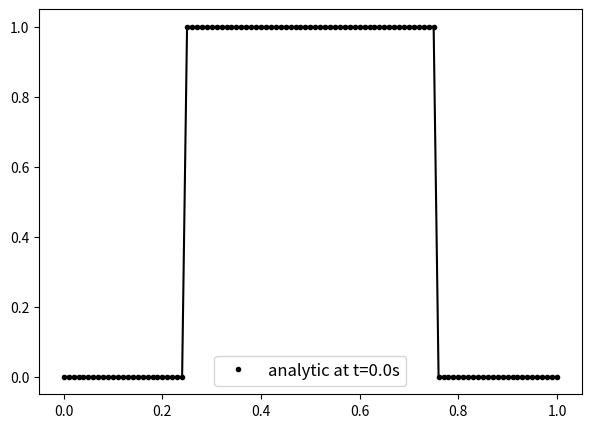

Generate this figure with matplotlib: (Note: this script raises an exception after producing the figure.)
# Analytical heat transfer equation in 1D under the Dirichlet, Neumann and Mixed Boundary Conditions
# with the initial conitions of unit pulse function, the double sine waves and the linear function.
# importing libs:
print("importing libs")
import numpy as np
from math import *
import matplotlib.pyplot as plt
from scipy.optimize import fsolve
import os

# setting parameters:
print("setting parameters")
L = 1
dx = 0.01
t_max = 0.01
dt = 0.002
x = np.arange(0,L+dx,dx) 
T = np.arange(0,L+dx,dx) 
t = np.arange(0,t_max+dt,dt)
# https://en.wikipedia.org/wiki/Thermal_diffusivity, lambda = k/(cp*rho) with the unit m2/s
_lambda1 = 1.5
_lambda2 = 0.5








# defining initial conditions:
print("defining initial conditions")

# unit pulse function:
m = 1 # magnitude of the unit pulse function
def unitPulse(x): # input x is a np array
    T0 = np.arange(0,L+dx,dx) 
    for i in range(len(x)):
        xi = x[i]
        if 0.25*L<=xi<=0.75*L:
            T0[i] = m
        else:
            T0[i] = 0
    return T0 # output T0 is a np array

#T0 = unitPulse(x)
#print(T0)


# sines function: 
def sines(x): # input x is a np array
    T0 = np.arange(0,L+dx,dx) 
    m1 = 1 # magnitude of the 1st sine function
    m2 = 0.5 # 
    f1 = 1 # frequency of the 1st sine function
    f2 = 5
    for i in range(len(x)):
        xi = x[i]
        sin1 = m1*np.sin(f1*np.pi*xi/L)
        sin2 = m2*np.sin(f2*np.pi*xi/L) 
        T0[i] = sin1 + sin2
    return T0 # output T0 is a np array

# Linear function:
def linear(x): # input x is a np array
    T0 = np.arange(0,L+dx,dx) 
    for i in range(len(x)):
        xi = x[i]
        T0[i] = m*xi
    return T0 # output T0 is a np array    



# other functions:
# this function is part (which is inside the integral) of the unitPulse_Dirichlet_T
def sin_n_pi_x_L(n,x):
    return np.sin(n*np.pi*x/L)

def cos_n_pi_x_L(n,x):
    return np.cos(n*np.pi*x/L)

# the following is for mixed B.C
func = lambda tau : np.tan(tau*L) + (tau)
mu = []
tau = np.linspace(0, 200, 201)
for n in range(1, 101):
    tau_initial_guess = (2*n-1)*np.pi/2
    tau_solution = fsolve(func, tau_initial_guess)
    mu.append(tau_solution)
    
# this is for a two-diffusivity (lambda) situation (e.g. steel at the left and copper at the right of the 1D rod)
def _lambda(x): # thermal diffusivity is related to space (e.g. steel for x<0.5 and copper for x>0.5) and temperature Ti, which is 1 by default
    Ti = 1
    interface_xi = 0.5
    _lambda_list = []
    
    for i in range(len(x)):
        xi = x[i]
        if xi<interface_xi:
            _lambda_list.append(_lambda1*Ti) # the lambda as a function of T is needed to add
        else:
            _lambda_list.append(_lambda2*Ti) # the lambda as a function of T is needed to add
    return _lambda_list

_lambda_list = _lambda(x)

# tool box:
# integrating from start to end
def integral(f): 
    
    sum_fx = 0
    for i in range(0,(len(f)-1)):
        fi = (f[i]+f[i+1] )/2 # central differencing
        sum_fx = sum_fx + fi*dx
    return sum_fx
    
# open file in write mode and write data
def writeData(directory, ti, T, _lambda): # note T and lambda here are lists, whereas time t is single value
    isFile = os.path.isfile(directory) 
    with open(directory, 'a') as fp:
        index = 0
        for Ti in T:
            xi = 0 + dx * index
            _lambda_i = _lambda[index]
            # write each ti, xi, Ti, lambda on a new line
            line = str(ti) + " " + str(xi) + " " + str(Ti) + " " + str(_lambda_i) + "\n"
            fp.write(line)
            index = index + 1
    return
    
    
    
# deriving analytical solutions:
print("deriving analytical solutions")
# unitPulse_Dirichlet_T
def unitPulse_Dirichlet_T(xi,ti, _lambda_i): # dirichlet bc: T(0,t)=0; T(L,t)=0
    sum_n = 0
    N = 100
    for n in range(1,N):
        f = sin_n_pi_x_L(n,x) * unitPulse(x)
        #print(f)
        A_n = 2/L * integral(f)
        time_part = np.exp(-n**2 * np.pi**2 * _lambda_i * ti/(L**2))
        space_part = np.sin(n*np.pi*xi/L)
        T_n = A_n * time_part * space_part
        sum_n = sum_n + T_n
    return sum_n


# plotting:
print("plotting")


    
    
# plotting unitPulse_Dirichlet_T:
print("plotting unitPulse_Dirichlet_T")
directory = "../data/exact_unitPulse_Dirichlet_T.txt"
plt.figure(figsize=(7,5))
plot_times = np.arange(0.0,t_max,dt)
color_list = ['k','r','b','g','y']
index = 0
for ti in plot_times:
    
    #plt.plot(y,V[int(t/dt),:],'Gray',label='numerical')
    colori = 'o'+ color_list[index]
    if ti == 0.0:
        T = unitPulse(x)
        plt.plot(x,T,colori,label='analytic at t={}s'.format(ti),markersize=3) # plot in dots
        plt.plot(x,T,'-k',markersize=3) # also plot in line
        plt.legend(fontsize=12)
        writeData(directory, ti, T, _lambda_list)
        
    else:
        
        for i in range(len(x)):
            xi = 0 + i*dx
            _lambda_i = _lambda_list[i]
            T[i] = unitPulse_Dirichlet_T(xi,ti,_lambda_i)
        plt.plot(x,T,colori,label='analytic at t={}s'.format(ti),markersize=3)
        plt.legend(fontsize=12) 
        writeData(directory, ti, T, _lambda_list)
    index = index + 1
plt.xlabel('x (m)',fontsize=12)
plt.ylabel('T (k)',fontsize=12)
plt.title('Analytic Solution of Unit Pulse Function with Dirichlet B.C in 1D with $\lambda$={} m2/s'.format(_lambda))
plt.savefig('../img/unitPulse_Dirichlet_T.png')
plt.show()
print("finished plotting unitPulse_Dirichlet_T")


# sines_Dirichlet_T



# deriving analytical solutions:
print("deriving analytical solutions")
# sines_Dirichlet_T
def sines_Dirichlet_T(xi,ti,_lambda_i): # dirichlet bc: T(0,t)=0; T(L,t)=0
    sum_n = 0
    N = 100
    for n in range(1,N):
        f = sin_n_pi_x_L(n,x) * sines(x)
        #print(f)
        A_n = 2/L * integral(f)
        time_part = np.exp(-n**2 * np.pi**2 * _lambda_i * ti/(L**2))
        space_part = np.sin(n*np.pi*xi/L)
        T_n = A_n * time_part * space_part
        sum_n = sum_n + T_n
    return sum_n


# plotting:
print("plotting")


# plotting sines_Dirichlet_T:
print("plotting sines_Dirichlet_T")
directory = "../data/exact_sines_Dirichlet_T.txt"
plt.figure(figsize=(7,5))
plot_times = np.arange(0.0,t_max,dt)
color_list = ['k','r','b','g','y']
index = 0
for ti in plot_times:
    
    #plt.plot(y,V[int(t/dt),:],'Gray',label='numerical')
    for i in range(len(x)):
        xi = 0 + i*dx
        _lambda_i = _lambda_list[i]
        T[i] = sines_Dirichlet_T(xi,ti,_lambda_i)
    colori = 'o'+ color_list[index]
    if ti == 0.0:
        plt.plot(x,sines(x),colori,label='analytic at t={}s'.format(ti),markersize=3)
        plt.plot(x,sines(x),'-k',markersize=3) # also plot in line
        plt.legend(fontsize=12)
        writeData(directory, ti, T, _lambda_list)
    else:
        plt.plot(x,T,colori,label='analytic at t={}s'.format(ti),markersize=3)
        plt.legend(fontsize=12)
        _lambda_i = _lambda_list[i]
        writeData(directory, ti, T, _lambda_list)
    index = index + 1
plt.xlabel('x (m)',fontsize=12)
plt.ylabel('T (k)',fontsize=12)
plt.title('Analytic Solution of sines function with Dirichlet B.C in 1D with $\lambda$={} m2/s'.format(_lambda))
plt.savefig('../img/sines_Dirichlet_T.png')
plt.show()
print("finished plotting sines_Dirichlet_T")

# linear_Dirichlet_T




# deriving analytical solutions:
print("deriving analytical solutions")
# linear_Dirichlet_T
def linear_Dirichlet_T(xi,ti,_lambda_i): # dirichlet bc: T(0,t)=0; T(L,t)=0
    sum_n = 0
    N = 100
    for n in range(1,N):
        f = sin_n_pi_x_L(n,x) * linear(x)
        #print(f)
        A_n = 2/L * integral(f)
        time_part = np.exp(-n**2 * np.pi**2 * _lambda_i * ti/(L**2))
        space_part = np.sin(n*np.pi*xi/L)
        T_n = A_n * time_part * space_part
        sum_n = sum_n + T_n
    return sum_n


# plotting:
print("plotting")


# plotting linear_Dirichlet_T:
print("plotting linear_Dirichlet_T")
directory = "../data/exact_linear_Dirichlet_T.txt"
plt.figure(figsize=(7,5))
plot_times = np.arange(0.0,t_max,dt)
color_list = ['k','r','b','g','y']
index = 0
for ti in plot_times:
    
    #plt.plot(y,V[int(t/dt),:],'Gray',label='numerical')
    
    colori = 'o'+ color_list[index]
    if ti == 0.0:
        plt.plot(x,linear(x),colori,label='analytic at t={}s'.format(ti),markersize=3)
        plt.plot(x,linear(x),'-k',markersize=3) # also plot in line
        plt.legend(fontsize=12)
        writeData(directory, ti, T, _lambda_list)
    else:
        for i in range(len(x)):
            xi = 0 + i*dx
            _lambda_i = _lambda_list[i]
            T[i] = linear_Dirichlet_T(xi,ti,_lambda_i)
        plt.plot(x,T,colori,label='analytic at t={}s'.format(ti),markersize=3)
        plt.legend(fontsize=12)
        writeData(directory, ti, T, _lambda_list)
    index = index + 1
plt.xlabel('x (m)',fontsize=12)
plt.ylabel('T (k)',fontsize=12)
plt.title('Analytic Solution of linear Function with Dirichlet B.C in 1D with $\lambda$={} m2/s'.format(_lambda))
plt.savefig('../img/linear_Dirichlet_T.png')
plt.show()
print("finished plotting linear_Dirichlet_T")


# Neumann conditions:

# unitPulse_Neumann_T:

# deriving analytical solutions:
print("deriving analytical solutions")
# unitPulse_Neumann_T
def unitPulse_Neumann_T(xi,ti,_lambda_i): # Neumann bc: T_x(0,t)=0; T_x(L,t)=0
    sum_n = 0
    N = 100
    A0 = m/2
    sum_n = sum_n + A0 
    for n in range(1,N):
        f = cos_n_pi_x_L(n,x) * unitPulse(x)
        #print(f)
        A_n = 2/L * integral(f)
        time_part = np.exp(-n**2 * np.pi**2 * _lambda_i * ti/(L**2))
        space_part = np.cos(n*np.pi*xi/L)
        T_n = A_n * time_part * space_part
        sum_n = sum_n + T_n
    return sum_n


# plotting:
print("plotting")


# plotting unitPulse_Neumann_T:
print("plotting unitPulse_Neumann_T")
directory = "../data/exact_unitPulse_Neumann_T.txt"
plt.figure(figsize=(7,5))
plot_times = np.arange(0.0,t_max,dt)
color_list = ['k','r','b','g','y']
index = 0
for ti in plot_times:
    
    #plt.plot(y,V[int(t/dt),:],'Gray',label='numerical')
    for i in range(len(x)):
        xi = 0 + i*dx
        _lambda_i = _lambda_list[i]
        T[i] = unitPulse_Neumann_T(xi,ti,_lambda_i)
    colori = 'o'+ color_list[index]
    if ti == 0.0:
        plt.plot(x,unitPulse(x),colori,label='analytic at t={}s'.format(ti),markersize=3)
        plt.plot(x,unitPulse(x),'-k',markersize=3) # also plot in line
        plt.legend(fontsize=12)
        writeData(directory, ti, T, _lambda_list)
    else:
        plt.plot(x,T,colori,label='analytic at t={}s'.format(ti),markersize=3)
        plt.legend(fontsize=12)
        _lambda_i = _lambda
        writeData(directory, ti, T, _lambda_list)
    index = index + 1
plt.xlabel('x (m)',fontsize=12)
plt.ylabel('T (k)',fontsize=12)
plt.title('Analytic Solution of Unit Pulse Function with Neumann B.C in 1D with $\lambda$={} m2/s'.format(_lambda))
plt.savefig('../img/unitPulse_Neumann_T.png')
plt.show()
print("finished plotting unitPulse_Neumann_T")


# sines_Neumann_T:

# deriving analytical solutions:
print("deriving analytical solutions")
# sines_Neumann_T
def sines_Neumann_T(xi,ti,_lambda_i): # Neumann bc: T_x(0,t)=0; T_x(L,t)=0
    sum_n = 0
    N = 100
    A0 = 2*m/np.pi
    sum_n = sum_n + A0 
    for n in range(1,N):
        f = cos_n_pi_x_L(n,x) * sines(x)
        #print(f)
        A_n = 2/L * integral(f)
        time_part = np.exp(-n**2 * np.pi**2 * _lambda_i * ti/(L**2))
        space_part = np.cos(n*np.pi*xi/L)
        T_n = A_n * time_part * space_part
        sum_n = sum_n + T_n
    return sum_n


# plotting:
print("plotting")


# plotting sines_Neumann_T:
print("plotting sines_Neumann_T")
directory = "../data/exact_sines_Neumann_T.txt"
plt.figure(figsize=(7,5))
plot_times = np.arange(0.0,t_max,dt)
color_list = ['k','r','b','g','y']
index = 0
for ti in plot_times:
    
    #plt.plot(y,V[int(t/dt),:],'Gray',label='numerical')
    for i in range(len(x)):
        xi = 0 + i*dx
        _lambda_i = _lambda_list[i]
        T[i] = sines_Neumann_T(xi,ti,_lambda_i)
    colori = 'o'+ color_list[index]
    if ti == 0.0:
        plt.plot(x,sines(x),colori,label='analytic at t={}s'.format(ti),markersize=3)
        plt.plot(x,sines(x),'-k',markersize=3) # also plot in line
        plt.legend(fontsize=12)
        writeData(directory, ti, T, _lambda_list)
    else:
        plt.plot(x,T,colori,label='analytic at t={}s'.format(ti),markersize=3)
        plt.legend(fontsize=12)
        writeData(directory, ti, T, _lambda_list)
    index = index + 1
plt.xlabel('x (m)',fontsize=12)
plt.ylabel('T (k)',fontsize=12)
plt.title('Analytic Solution of sine Function with Neumann B.C in 1D with $\lambda$={} m2/s'.format(_lambda))
plt.savefig('../img/sines_Neumann_T.png')
plt.show()
print("finished plotting sines_Neumann_T")


# linear_Neumann_T


# deriving analytical solutions:
print("deriving analytical solutions")
# linear_Neumann_T
def linear_Neumann_T(xi,ti,_lambda_i): # Neumann bc: T_x(0,t)=0; T_x(L,t)=0
    sum_n = 0
    N = 100
    A0 = L/2
    sum_n = sum_n + A0 
    for n in range(1,N):
        f = cos_n_pi_x_L(n,x) * linear(x)
        #print(f)
        A_n = 2/L * integral(f)
        time_part = np.exp(-n**2 * np.pi**2 * _lambda_i * ti/(L**2))
        space_part = np.cos(n*np.pi*xi/L)
        T_n = A_n * time_part * space_part
        sum_n = sum_n + T_n
    return sum_n


# plotting:
print("plotting")


# plotting linear_Neumann_T:
print("plotting linear_Neumann_T")
directory = "../data/exact_linear_Neumann_T.txt"
plt.figure(figsize=(7,5))
plot_times = np.arange(0.0,t_max,dt)
color_list = ['k','r','b','g','y']
index = 0
for ti in plot_times:
    
    #plt.plot(y,V[int(t/dt),:],'Gray',label='numerical')
    
    colori = 'o'+ color_list[index]
    if ti == 0.0:
        plt.plot(x,linear(x),colori,label='analytic at t={}s'.format(ti),markersize=3)
        plt.plot(x,linear(x),'-k',markersize=3) # also plot in line
        plt.legend(fontsize=12)
        writeData(directory, ti, T, _lambda_list)
    else:
        for i in range(len(x)):
            xi = 0 + i*dx
            _lambda_i = _lambda_list[i]
            T[i] = linear_Neumann_T(xi,ti,_lambda_i)
        plt.plot(x,T,colori,label='analytic at t={}s'.format(ti),markersize=3)
        plt.legend(fontsize=12)
        writeData(directory, ti, T, _lambda_list)
    index = index + 1
plt.xlabel('x (m)',fontsize=12)
plt.ylabel('T (k)',fontsize=12)
plt.title('Analytic Solution of linear Function with Neumann B.C in 1D with $\lambda$={} m2/s'.format(_lambda))
plt.savefig('../img/linear_Neumann_T.png')
plt.show()
print("finished plotting linear_Neumann_T")


# Mixed conditions:


# unitPulse_Mixed_T:
# deriving analytical solutions:
print("deriving analytical solutions")
# unitPulse_Mixed_T
def unitPulse_Mixed_T(xi,ti,_lambda_i): # dirichlet bc: T(0,t)=0; T(L,t)=0
    sum_n = 0
    N = 100
    for n in range(1,N):
        f1 = np.sin(mu[n-1]*x) * unitPulse(x)
        f2 = (np.sin(mu[n-1]*x))**2
        A_n = integral(f1) / integral(f2)
        time_part = np.exp((-1)*_lambda_i* ((mu[n-1])**2) * ti)
        space_part = np.sin(mu[n-1]*xi)
        T_n = A_n * time_part * space_part
        sum_n = sum_n + T_n
    return sum_n


# plotting:
print("plotting")


# plotting unitPulse_Mixed_T:
print("plotting unitPulse_Mixed_T")
directory = "../data/exact_unitPulse_Mixed_T.txt"
plt.figure(figsize=(7,5))
plot_times = np.arange(0.0,t_max,dt)
color_list = ['k','r','b','g','y']
index = 0
for ti in plot_times:
    
    #plt.plot(y,V[int(t/dt),:],'Gray',label='numerical')
    for i in range(len(x)):
        xi = 0 + i*dx
        _lambda_i = _lambda_list[i]
        T[i] = unitPulse_Mixed_T(xi,ti,_lambda_i)
    colori = 'o'+ color_list[index]
    if ti == 0.0:
        plt.plot(x,unitPulse(x),colori,label='analytic at t={}s'.format(ti),markersize=3)
        plt.plot(x,unitPulse(x),'-k',markersize=3) # also plot in line
        plt.legend(fontsize=12)
        writeData(directory, ti, T, _lambda_list)
    else:
        plt.plot(x,T,colori,label='analytic at t={}s'.format(ti),markersize=3)
        plt.legend(fontsize=12)
        writeData(directory, ti, T, _lambda_list)
    index = index + 1
plt.xlabel('x (m)',fontsize=12)
plt.ylabel('T (k)',fontsize=12)
plt.title('Analytic Solution of Unit Pulse Function with Mixed B.C in 1D with $\lambda$={} m2/s'.format(_lambda))
plt.savefig('../img/unitPulse_Mixed_T.png')
plt.show()
print("finished plotting unitPulse_Mixed_T")


# Sines_Mixed_T:

# deriving analytical solutions:
print("deriving analytical solutions")
# sines_Mixed_T
def sines_Mixed_T(xi,ti,_lambda_i): # dirichlet bc: T(0,t)=0; T(L,t)=0
    sum_n = 0
    N = 100
    for n in range(1,N):
        f1 = np.sin(mu[n-1]*x) * sines(x)
        f2 = (np.sin(mu[n-1]*x))**2
        A_n = integral(f1) / integral(f2)
        time_part = np.exp((-1)*_lambda_i* ((mu[n-1])**2) * ti)
        space_part = np.sin(mu[n-1]*xi)
        T_n = A_n * time_part * space_part
        sum_n = sum_n + T_n
    return sum_n


# plotting:
print("plotting")


# plotting sines_Mixed_T:
print("plotting sines_Mixed_T")
directory = "../data/exact_sines_Mixed_T.txt"
plt.figure(figsize=(7,5))
plot_times = np.arange(0.0,t_max,dt)
color_list = ['k','r','b','g','y']
index = 0
for ti in plot_times:
    
    #plt.plot(y,V[int(t/dt),:],'Gray',label='numerical')
    for i in range(len(x)):
        xi = 0 + i*dx
        _lambda_i = _lambda_list[i]
        T[i] = sines_Mixed_T(xi,ti,_lambda_i)
    colori = 'o'+ color_list[index]
    if ti == 0.0:
        plt.plot(x,sines(x),colori,label='analytic at t={}s'.format(ti),markersize=3)
        plt.plot(x,sines(x),'-k',markersize=3) # also plot in line
        plt.legend(fontsize=12)
        writeData(directory, ti, T, _lambda_list)
    else:
        plt.plot(x,T,colori,label='analytic at t={}s'.format(ti),markersize=3)
        plt.legend(fontsize=12)
        writeData(directory, ti, T, _lambda_list)
    index = index + 1
plt.xlabel('x (m)',fontsize=12)
plt.ylabel('T (k)',fontsize=12)
plt.title('Analytic Solution of sines Function with Mixed B.C in 1D with $\lambda$={} m2/s'.format(_lambda))
plt.savefig('../img/sines_Mixed_T.png')
plt.show()
print("finished plotting sines_Mixed_T")



# Linear_Mixed_T:

# deriving analytical solutions:
print("deriving analytical solutions")
# linear_Mixed_T
def linear_Mixed_T(xi,ti,_lambda_i): # dirichlet bc: T(0,t)=0; T(L,t)=0
    sum_n = 0
    N = 100
    for n in range(1,N):
        f1 = np.sin(mu[n-1]*x) * linear(x)
        f2 = (np.sin(mu[n-1]*x))**2
        A_n = integral(f1) / integral(f2)
        time_part = np.exp((-1)*_lambda_i* ((mu[n-1])**2) * ti)
        space_part = np.sin(mu[n-1]*xi)
        T_n = A_n * time_part * space_part
        sum_n = sum_n + T_n
    return sum_n


# plotting:
print("plotting")


# plotting linear_Mixed_T:
print("plotting linear_Mixed_T")
directory = "../data/exact_linear_Mixed_T.txt"
plt.figure(figsize=(7,5))
plot_times = np.arange(0.0,t_max,dt)
color_list = ['k','r','b','g','y']
index = 0
for ti in plot_times:
    
    #plt.plot(y,V[int(t/dt),:],'Gray',label='numerical')
    
    colori = 'o'+ color_list[index]
    if ti == 0.0:
        plt.plot(x,linear(x),colori,label='analytic at t={}s'.format(ti),markersize=3)
        plt.plot(x,linear(x),'-k',markersize=3) # also plot in line
        plt.legend(fontsize=12)
        writeData(directory, ti, T, _lambda_list)
    else:
        for i in range(len(x)):
            xi = 0 + i*dx
            _lambda_i = _lambda_list[i]
            T[i] = linear_Mixed_T(xi,ti,_lambda_i)
        plt.plot(x,T,colori,label='analytic at t={}s'.format(ti),markersize=3)
        plt.legend(fontsize=12)
        writeData(directory, ti, T, _lambda_list)
    index = index + 1
plt.xlabel('x (m)',fontsize=12)
plt.ylabel('T (k)',fontsize=12)
plt.title('Analytic Solution of linear Function with Mixed B.C in 1D with $\lambda$={} m2/s'.format(_lambda))
plt.savefig('../img/linear_Mixed_T.png')
plt.show()
print("finished plotting linear_Mixed_T")





# TODO: @zhengyang
# two layer heat transfer

# deriving analytical solutions:



# plotting linear_Mixed_T:
print("plotting twoLayer_linear_Dirichlet_T")
directory = "data/exact_twoLayer_linear_Dirichlet_T.txt"






print("finished plotting twoLayer_linear_Dirichlet_T")
